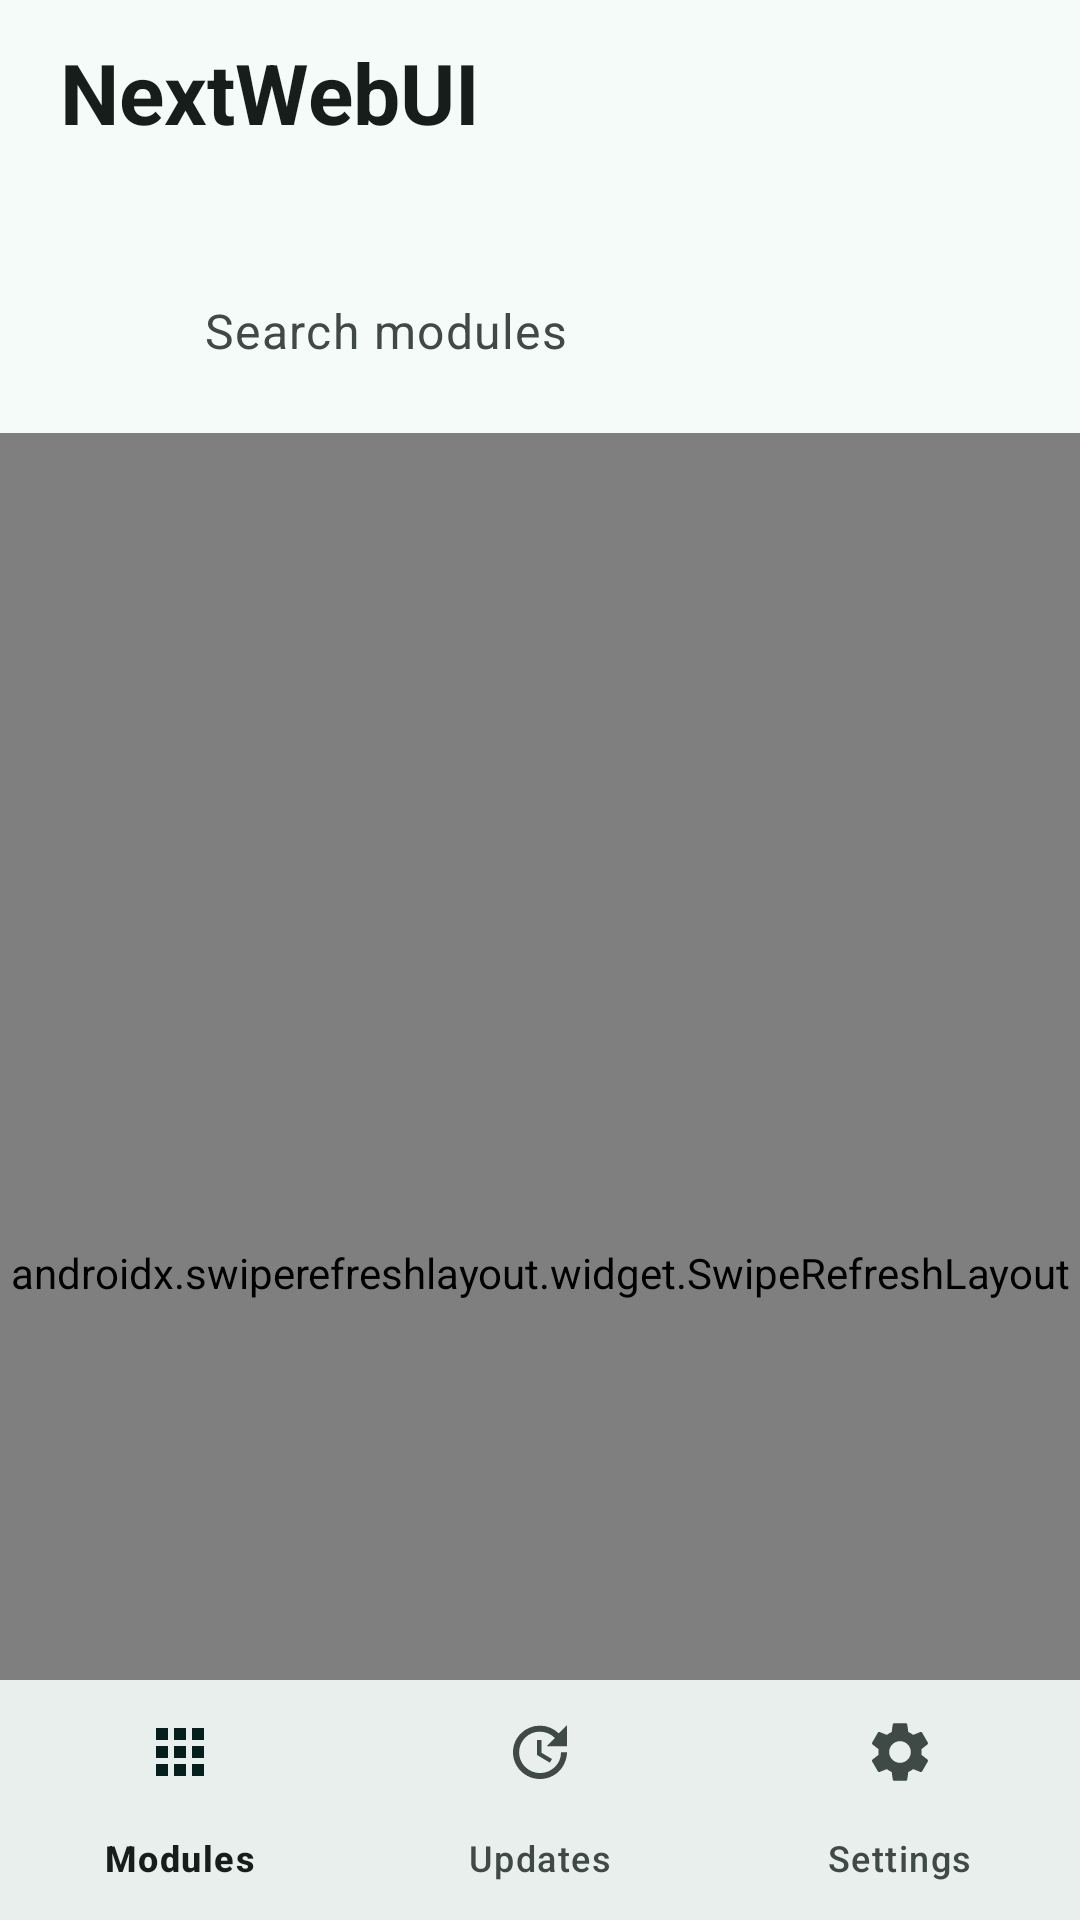

Here is an Android app screen rendered from its layout file. Give the layout XML and the strings, colors and styles it references.
<!-- AndroidManifest.xml: application theme Theme.KsuWebUI -->
<!-- res/layout/activity_main.xml -->
<?xml version="1.0" encoding="utf-8"?>
<LinearLayout xmlns:android="http://schemas.android.com/apk/res/android"
    xmlns:app="http://schemas.android.com/apk/res-auto"
    android:layout_width="match_parent"
    android:layout_height="match_parent"
    android:background="?android:attr/colorBackground"
    android:orientation="vertical">

    <FrameLayout
        android:layout_width="match_parent"
        android:layout_height="0dp"
        android:layout_weight="1">

        
        <androidx.coordinatorlayout.widget.CoordinatorLayout
            android:id="@+id/list_page"
            android:layout_width="match_parent"
            android:layout_height="match_parent">

            <com.google.android.material.appbar.AppBarLayout
                android:id="@+id/appbar"
                android:layout_width="match_parent"
                android:layout_height="wrap_content"
                android:background="?android:attr/colorBackground"
                app:liftOnScroll="false">

                <LinearLayout
                    android:layout_width="match_parent"
                    android:layout_height="wrap_content"
                    android:orientation="vertical"
                    android:paddingTop="12dp"
                    app:layout_scrollFlags="scroll|enterAlways|snap">

                    <TextView
                        android:id="@+id/title"
                        android:layout_width="match_parent"
                        android:layout_height="wrap_content"
                        android:paddingHorizontal="20dp"
                        android:text="@string/app_name"
                        android:textAppearance="?attr/textAppearanceHeadlineMedium"
                        android:textColor="?attr/colorOnSurface"
                        android:textStyle="bold" />

                    <TextView
                        android:id="@+id/subtitle"
                        android:layout_width="match_parent"
                        android:layout_height="wrap_content"
                        android:layout_marginTop="2dp"
                        android:paddingHorizontal="20dp"
                        android:textAppearance="?attr/textAppearanceBodyMedium"
                        android:textColor="?attr/colorOnSurfaceVariant" />

                    <LinearLayout
                        android:id="@+id/search_box"
                        android:layout_width="match_parent"
                        android:layout_height="52dp"
                        android:layout_marginHorizontal="16dp"
                        android:layout_marginTop="14dp"
                        android:layout_marginBottom="8dp"
                        android:background="@drawable/bg_search"
                        android:gravity="center_vertical"
                        android:orientation="horizontal"
                        android:paddingHorizontal="18dp">

                        <ImageView
                            android:layout_width="22dp"
                            android:layout_height="22dp"
                            android:importantForAccessibility="no"
                            android:src="@drawable/ic_search"
                            app:tint="?attr/colorOnSurfaceVariant" />

                        <EditText
                            android:id="@+id/search"
                            android:layout_width="0dp"
                            android:layout_height="match_parent"
                            android:layout_marginStart="12dp"
                            android:layout_weight="1"
                            android:background="@null"
                            android:hint="@string/search_hint"
                            android:imeOptions="actionSearch"
                            android:importantForAutofill="no"
                            android:inputType="text"
                            android:maxLines="1"
                            android:textAppearance="?attr/textAppearanceBodyLarge"
                            android:textColor="?attr/colorOnSurface"
                            android:textColorHint="?attr/colorOnSurfaceVariant" />

                        <ImageView
                            android:id="@+id/search_clear"
                            android:layout_width="36dp"
                            android:layout_height="36dp"
                            android:background="?attr/selectableItemBackgroundBorderless"
                            android:contentDescription="@string/clear"
                            android:padding="8dp"
                            android:src="@drawable/ic_close"
                            android:visibility="gone"
                            app:tint="?attr/colorOnSurfaceVariant" />

                    </LinearLayout>

                </LinearLayout>

            </com.google.android.material.appbar.AppBarLayout>

            <androidx.swiperefreshlayout.widget.SwipeRefreshLayout
                android:id="@+id/swipe_refresh"
                android:layout_width="match_parent"
                android:layout_height="match_parent"
                app:layout_behavior="@string/appbar_scrolling_view_behavior">

                <androidx.recyclerview.widget.RecyclerView
                    android:id="@+id/list"
                    android:layout_width="match_parent"
                    android:layout_height="match_parent"
                    android:clipToPadding="false"
                    android:paddingTop="6dp"
                    android:paddingBottom="16dp"
                    android:scrollbars="none"
                    app:layoutManager="androidx.recyclerview.widget.LinearLayoutManager" />

            </androidx.swiperefreshlayout.widget.SwipeRefreshLayout>

            <LinearLayout
                android:id="@+id/empty"
                android:layout_width="wrap_content"
                android:layout_height="wrap_content"
                android:layout_gravity="center"
                android:gravity="center_horizontal"
                android:orientation="vertical"
                android:padding="32dp"
                android:visibility="gone">

                <ImageView
                    android:id="@+id/empty_icon"
                    android:layout_width="72dp"
                    android:layout_height="72dp"
                    android:alpha="0.6"
                    android:importantForAccessibility="no"
                    android:src="@drawable/ic_empty" />

                <TextView
                    android:id="@+id/info"
                    android:layout_width="wrap_content"
                    android:layout_height="wrap_content"
                    android:layout_marginTop="16dp"
                    android:gravity="center"
                    android:textAppearance="?attr/textAppearanceBodyLarge"
                    android:textColor="?attr/colorOnSurfaceVariant" />

            </LinearLayout>

        </androidx.coordinatorlayout.widget.CoordinatorLayout>

        
        <androidx.core.widget.NestedScrollView
            android:id="@+id/settings_page"
            android:layout_width="match_parent"
            android:layout_height="match_parent"
            android:clipToPadding="false"
            android:visibility="gone">

            <LinearLayout
                android:id="@+id/settings_container"
                android:layout_width="match_parent"
                android:layout_height="wrap_content"
                android:orientation="vertical"
                android:paddingTop="12dp"
                android:paddingBottom="24dp">

                <TextView
                    android:layout_width="match_parent"
                    android:layout_height="wrap_content"
                    android:layout_marginBottom="8dp"
                    android:paddingHorizontal="20dp"
                    android:text="@string/settings"
                    android:textAppearance="?attr/textAppearanceHeadlineMedium"
                    android:textColor="?attr/colorOnSurface"
                    android:textStyle="bold" />

            </LinearLayout>

        </androidx.core.widget.NestedScrollView>

    </FrameLayout>

    <com.google.android.material.bottomnavigation.BottomNavigationView
        android:id="@+id/bottom_nav"
        android:layout_width="match_parent"
        android:layout_height="wrap_content"
        app:labelVisibilityMode="labeled"
        app:menu="@menu/bottom_nav" />

</LinearLayout>
<!-- resources referenced by this layout -->
<resources>
  <!-- drawable ic_close (drawable) -->
  <vector xmlns:android="http://schemas.android.com/apk/res/android"
      android:width="24dp"
      android:height="24dp"
      android:autoMirrored="false"
      android:viewportWidth="24"
      android:viewportHeight="24">
      <path
          android:fillColor="#FF000000"
          android:pathData="M19 6.41L17.59 5 12 10.59 6.41 5 5 6.41 10.59 12 5 17.59 6.41 19 12 13.41 17.59 19 19 17.59 13.41 12z" />
  </vector>
  <!-- drawable ic_empty (drawable) -->
  <vector xmlns:android="http://schemas.android.com/apk/res/android"
      android:width="72dp"
      android:height="72dp"
      android:viewportWidth="24"
      android:viewportHeight="24"
      android:tint="?attr/colorOutline">
      <path
          android:fillColor="@android:color/white"
          android:pathData="M20.5,11H19V7c0,-1.1 -0.9,-2 -2,-2h-4V3.5C13,2.12 11.88,1 10.5,1S8,2.12 8,3.5V5H4c-1.1,0 -1.99,0.9 -1.99,2v3.8H3.5c1.49,0 2.7,1.21 2.7,2.7s-1.21,2.7 -2.7,2.7H2V20c0,1.1 0.9,2 2,2h3.8v-1.5c0,-1.49 1.21,-2.7 2.7,-2.7 1.49,0 2.7,1.21 2.7,2.7V22H17c1.1,0 2,-0.9 2,-2v-4h1.5c1.38,0 2.5,-1.12 2.5,-2.5S21.88,11 20.5,11z" />
  </vector>
  <string name="app_name" translatable="false">NextWebUI</string>
  <string name="clear">Clear</string>
  <string name="search_hint">Search modules</string>
  <string name="settings">Settings</string>
  <color name="calm_primary">#3A6A62</color>
  <color name="calm_on_primary">#FFFFFF</color>
  <color name="calm_primary_container">#BCECE3</color>
  <color name="calm_on_primary_container">#00201C</color>
  <color name="calm_secondary">#4A635F</color>
  <color name="calm_on_secondary">#FFFFFF</color>
  <color name="calm_secondary_container">#CCE8E2</color>
  <color name="calm_on_secondary_container">#05201C</color>
  <color name="calm_tertiary">#456179</color>
  <color name="calm_tertiary_container">#CCE5FF</color>
  <color name="calm_on_tertiary_container">#001E31</color>
  <color name="calm_background">#F5FBF8</color>
  <color name="calm_on_background">#171D1B</color>
  <color name="calm_surface">#F5FBF8</color>
  <color name="calm_on_surface">#171D1B</color>
  <color name="calm_surface_variant">#DAE5E1</color>
  <color name="calm_on_surface_variant">#3F4946</color>
  <color name="calm_outline">#6F7976</color>
  <color name="calm_outline_variant">#BEC9C5</color>
  <color name="calm_surface_container_lowest">#FFFFFF</color>
  <color name="calm_surface_container_low">#EFF5F2</color>
  <color name="calm_surface_container">#E9EFEC</color>
  <color name="calm_surface_container_high">#E3EAE7</color>
  <color name="calm_surface_container_highest">#DEE4E1</color>
</resources>
